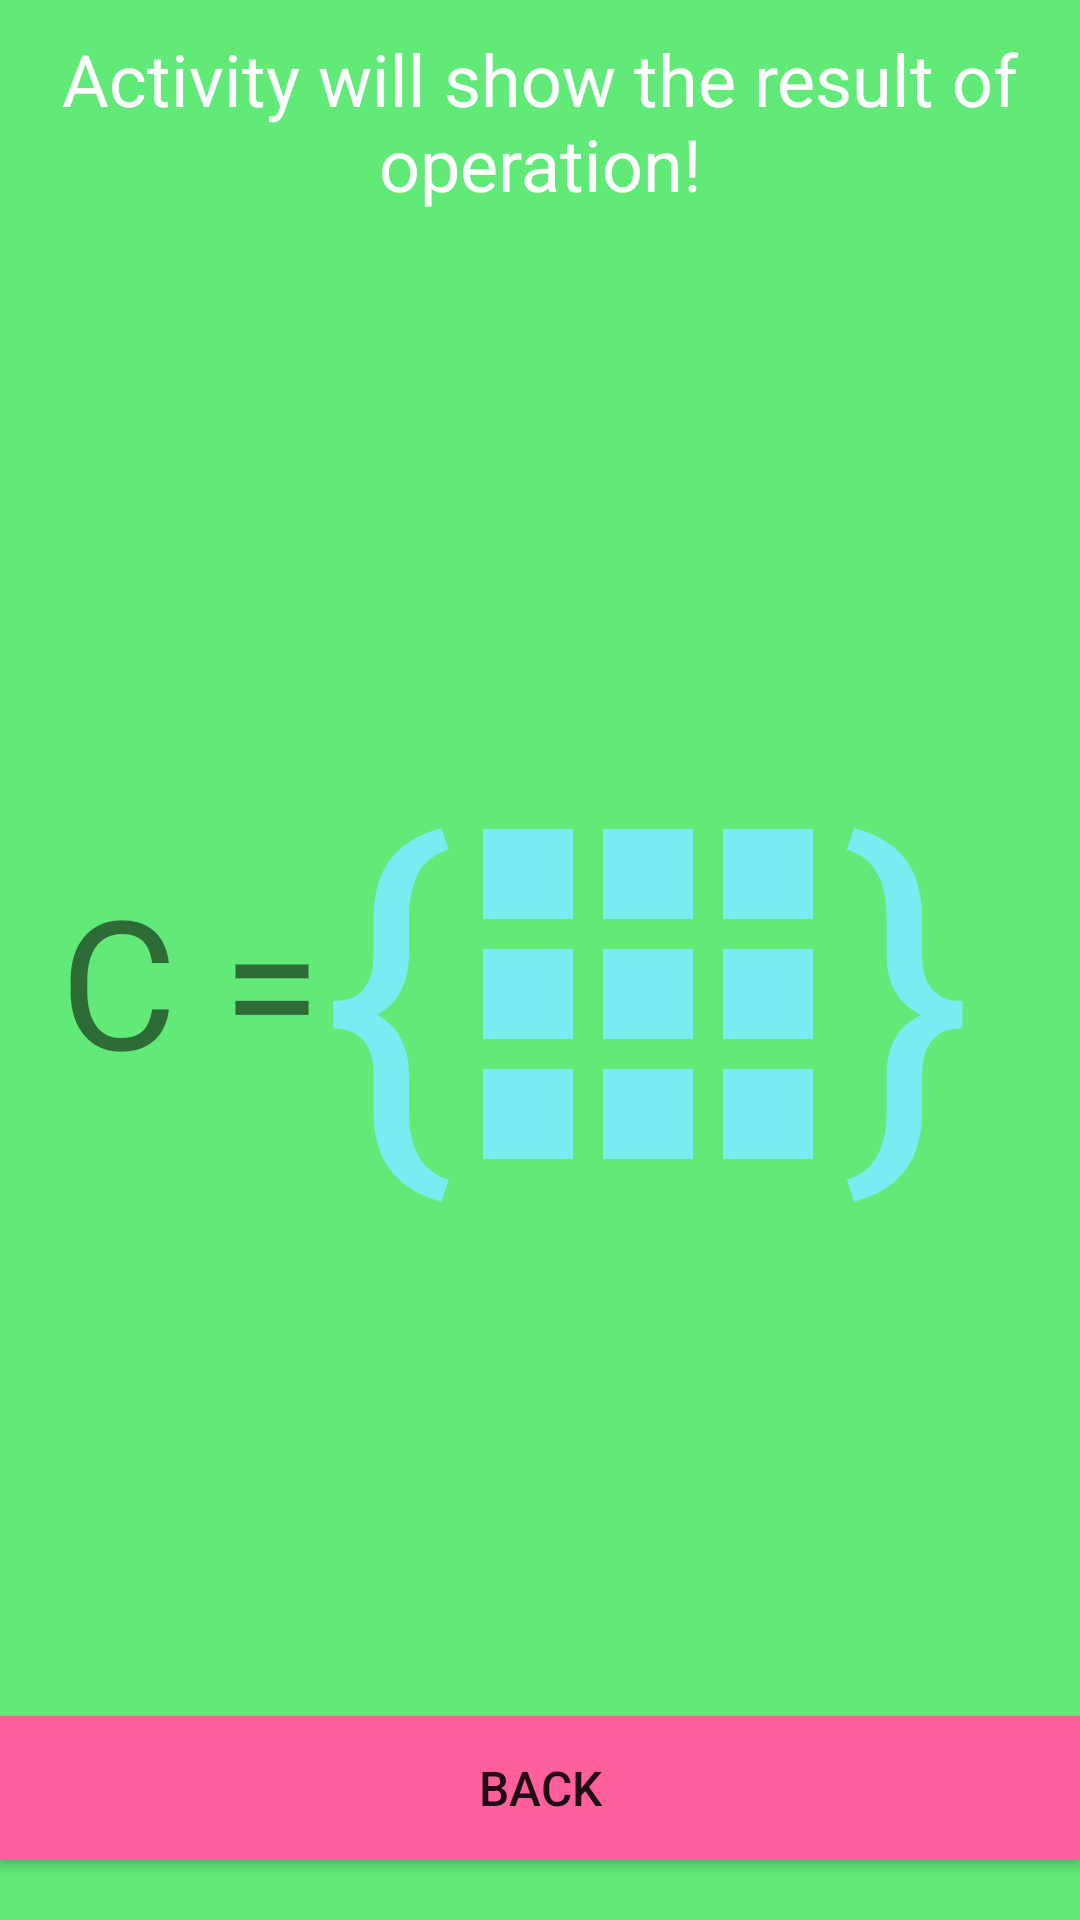

The Android layout XML behind this screen, and the referenced resources:
<!-- AndroidManifest.xml: application theme AppTheme -->
<!-- res/layout/activity_result_page.xml -->
<?xml version="1.0" encoding="utf-8"?>
<LinearLayout
    xmlns:android="http://schemas.android.com/apk/res/android"
    android:orientation="vertical"
    android:layout_width="match_parent"
    android:layout_height="match_parent"
    android:background="@color/green"
    android:layout_gravity="center_horizontal|center_vertical"
    >

    <TextView
        android:layout_width="match_parent"
        android:layout_height="wrap_content"
        android:textSize="24sp"
        android:layout_marginTop="10dp"
        android:textColor="@color/white"
        android:gravity="center"
        android:text="@string/result"
        />

    <LinearLayout
        android:layout_width="match_parent"
        android:layout_height="0dp"
        android:layout_marginTop="10dp"
        android:orientation="horizontal"
        android:layout_gravity="center"
        android:layout_weight="2"
        >

        <LinearLayout
            android:layout_width="wrap_content"
            android:layout_height="wrap_content"
            android:orientation="horizontal"
            android:layout_gravity="center_horizontal|center_vertical"
            >

            <TextView
                android:layout_width="wrap_content"
                android:layout_height="90sp"
                android:textSize="60sp"
                android:gravity="center"
                android:layout_gravity="center"
                android:layout_marginStart="20dp"
                android:text="@string/tv_name_matrix"
                />

            <TextView
                android:layout_width="wrap_content"
                android:layout_height="wrap_content"
                android:textSize="130sp"
                android:textColor="@color/zenit"
                android:text="@string/tv_sign_Matrix"
                />

        </LinearLayout>

        <LinearLayout
             style="@style/LinearLayout_Result_page"
            android:layout_marginStart="10dp"
            >

            <TextView
                android:id="@+id/tv00"
               style="@style/TextView_Result_Page"
                />

            <TextView
                android:id="@+id/tv10"
                style="@style/TextView_Result_Page"
                />

            <TextView
                android:id="@+id/tv20"
                style="@style/TextView_Result_Page"
                />

        </LinearLayout>

        <LinearLayout
            style="@style/LinearLayout_Result_page"
            >

            <TextView
                android:id="@+id/tv01"
                style="@style/TextView_Result_Page"
                />

            <TextView
                android:id="@+id/tv11"
                style="@style/TextView_Result_Page"
                />

            <TextView
                android:id="@+id/tv21"
                style="@style/TextView_Result_Page"
                />

        </LinearLayout>

        <LinearLayout
           style="@style/LinearLayout_Result_page"
            >

            <TextView
                android:id="@+id/tv02"
                style="@style/TextView_Result_Page"
                />

            <TextView
                android:id="@+id/tv12"
                style="@style/TextView_Result_Page"
                />

            <TextView
                android:id="@+id/tv22"
                style="@style/TextView_Result_Page"
                />

        </LinearLayout>

        <TextView
            android:layout_width="wrap_content"
            android:layout_height="wrap_content"
            android:textSize="130sp"
            android:layout_gravity="center_vertical"
            android:textColor="@color/zenit"
            android:text="@string/tv_sign_Matrix2"
            />

    </LinearLayout>

    <Button
        android:id="@+id/buttonBack"
        android:layout_width="match_parent"
        android:layout_height="wrap_content"
        android:background="@color/barca"
        android:layout_marginBottom="20dp"
        android:textSize="16sp"
        android:text="@string/back"
        />


</LinearLayout>
<!-- resources referenced by this layout -->
<resources>
  <color name="barca">#ff609d</color>
  <color name="green">#62ea79</color>
  <color name="white">#ffffff</color>
  <color name="zenit">#79ecf2</color>
  <string name="back">BACK</string>
  <string name="result">Activity will show the result of operation!</string>
  <string name="tv_name_matrix">C = </string>
  <string name="tv_sign_Matrix">{ </string>
  <string name="tv_sign_Matrix2">} </string>
  <style name="LinearLayout_Result_page">
          <item name="android:layout_width">wrap_content</item>
          <item name="android:layout_height">wrap_content</item>
          <item name="android:orientation">vertical</item>
          <item name="android:layout_gravity">center</item>
      </style>
  <style name="TextView_Result_Page">
          <item name="android:layout_width">30dp</item>
          <item name="android:layout_height">30dp</item>
          <item name="android:gravity">center</item>
          <item name="android:layout_marginRight">10dp</item>
          <item name="android:layout_marginTop">10dp</item>
          <item name="android:background">@color/zenit</item>
          <item name="android:textColor">@color/barca</item>
          <item name="android:textSize">16sp</item>
      </style>
  <style name="AppTheme" parent="Theme.AppCompat.Light.DarkActionBar">
          
          <item name="colorPrimary">@color/colorPrimary</item>
          <item name="colorPrimaryDark">@color/colorPrimaryDark</item>
          <item name="colorAccent">@color/colorAccent</item>
      </style>
  <color name="colorPrimary">#3F51B5</color>
  <color name="colorPrimaryDark">#303F9F</color>
  <color name="colorAccent">#FF4081</color>
</resources>
